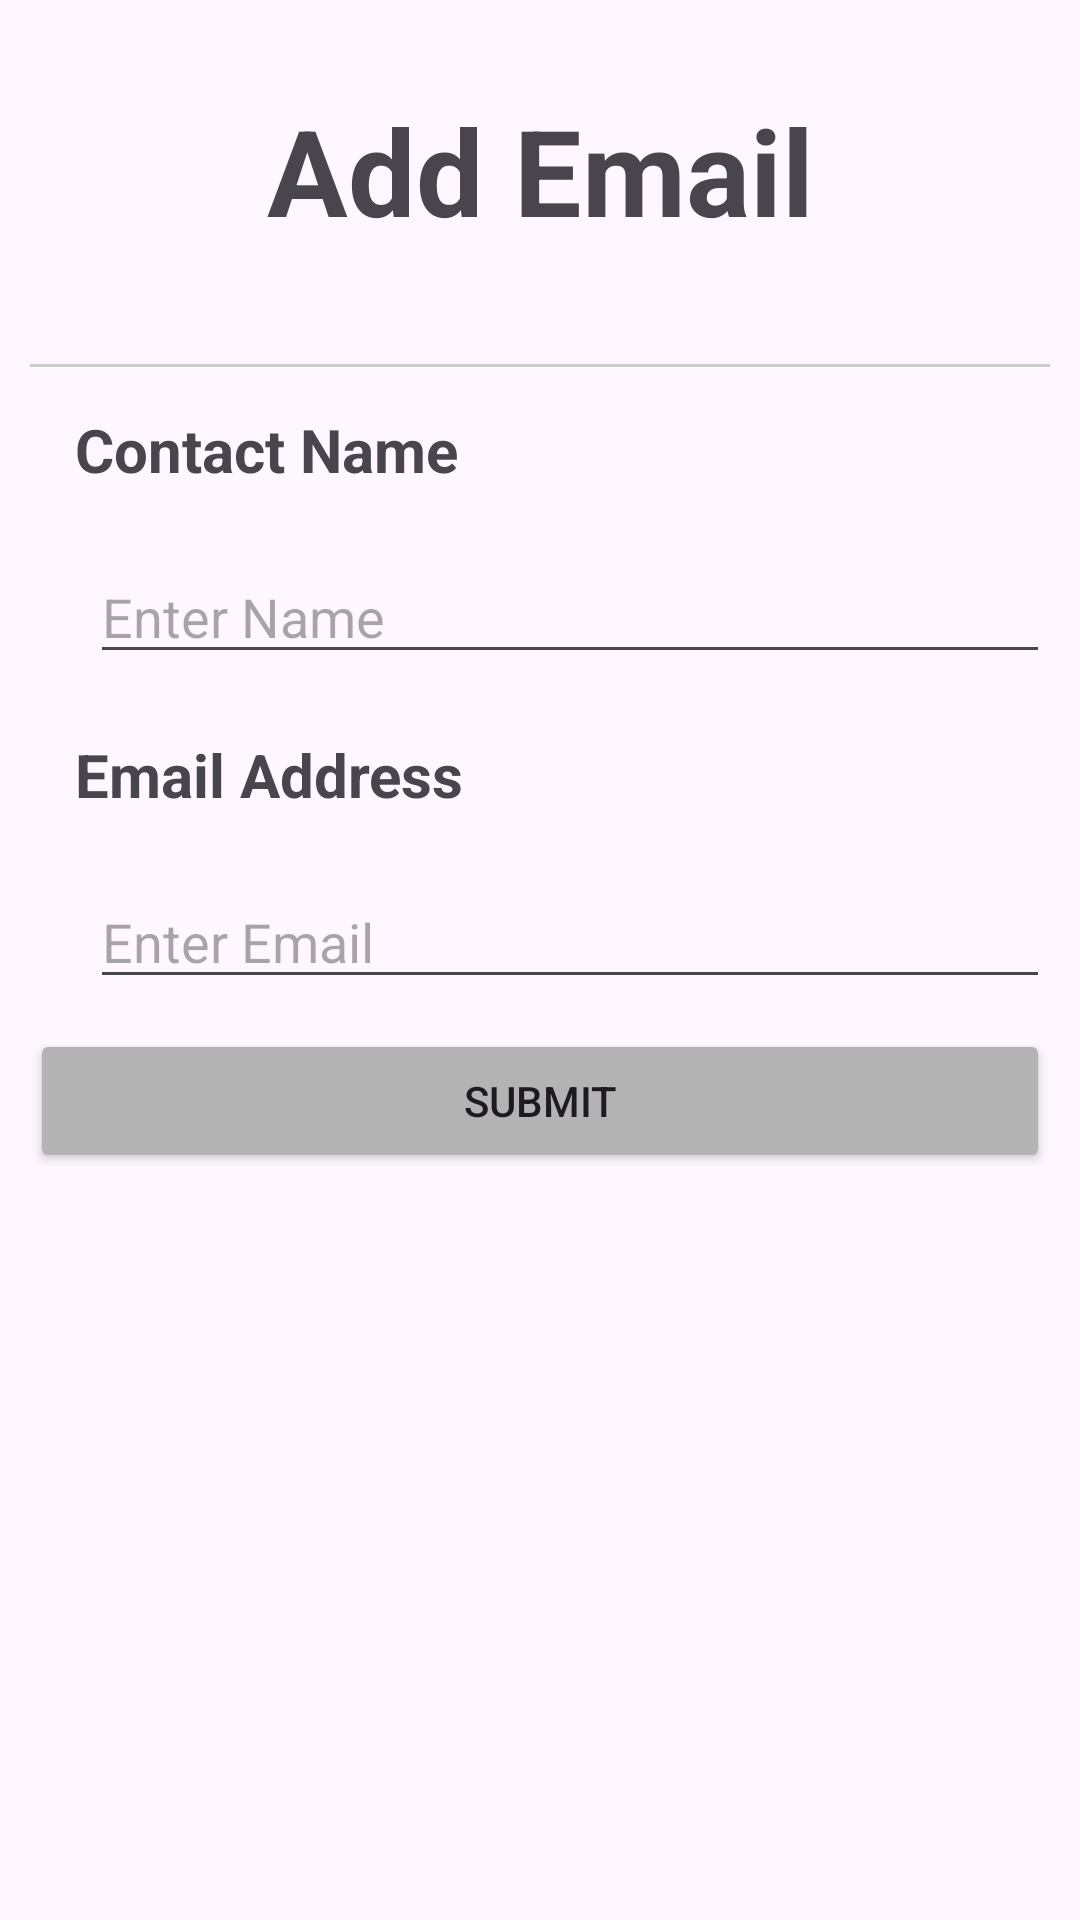

Android layout source for this screen:
<!-- AndroidManifest.xml: application theme Theme.ClientProjectContactList -->
<!-- res/layout/fragment_email.xml -->
<?xml version="1.0" encoding="utf-8"?>
<FrameLayout xmlns:android="http://schemas.android.com/apk/res/android"
    xmlns:tools="http://schemas.android.com/tools"
    android:layout_width="match_parent"
    android:layout_height="match_parent"
    tools:context=".ContactFragment"
    >

    <LinearLayout
        android:layout_width="match_parent"
        android:layout_height="match_parent"
        android:orientation="vertical"
        android:layout_marginHorizontal="10sp"
        >

        <TextView
            android:id="@+id/addEmail"
            android:layout_width="match_parent"
            android:layout_height="wrap_content"
            android:text="@string/addEmail"
            android:textStyle="bold"
            android:gravity="center"
            android:textSize="40sp"
            android:layout_marginVertical="30sp"

            />

        <View
            android:id="@+id/divider"
            android:layout_width="match_parent"
            android:layout_height="1dp"
            android:background="#CCCCCC"
            android:layout_marginTop="8dp"
            android:layout_marginBottom="4dp"

            />

        <TextView
            android:id="@+id/contactNameEmail"
            android:layout_width="match_parent"
            android:layout_height="wrap_content"
            android:text="@string/contactName"
            android:textStyle="bold"
            android:textSize="20sp"
            android:layout_marginStart="15sp"
            android:layout_marginVertical="10sp"/>

        <EditText
            android:id="@+id/cEmailName"
            android:layout_width="match_parent"
            android:layout_height="wrap_content"
            android:ems="10"
            android:inputType="text"
            android:hint="@string/enterName"
            android:layout_marginStart="20sp"
            android:layout_marginVertical="10sp"
            tools:ignore="TextFields" />

        <TextView
            android:id="@+id/contactEmailTxt"
            android:layout_width="match_parent"
            android:layout_height="wrap_content"
            android:text="@string/emailAddress"
            android:textStyle="bold"
            android:textSize="20sp"
            android:layout_marginStart="15sp"
            android:layout_marginVertical="10sp"
            />

        <EditText
            android:id="@+id/cEmailAddress"
            android:layout_width="match_parent"
            android:layout_height="wrap_content"
            android:ems="10"
            android:hint="@string/enterEmail"
            android:layout_marginStart="20sp"
            android:layout_marginVertical="10sp" />

        <Button
            android:id="@+id/emailSubmitBtn"
            android:layout_width="match_parent"
            android:layout_height="wrap_content"
            android:text="@string/SubmitBtn"
            android:backgroundTint="@color/grey"/>
    </LinearLayout>
</FrameLayout>
<!-- resources referenced by this layout -->
<resources>
  <color name="grey">#B4B3B3</color>
  <string name="SubmitBtn">Submit</string>
  <string name="addEmail">Add Email</string>
  <string name="contactName">Contact Name</string>
  <string name="emailAddress">Email Address</string>
  <string name="enterEmail">Enter Email</string>
  <string name="enterName">Enter Name</string>
  <style name="Theme.ClientProjectContactList" parent="Base.Theme.ClientProjectContactList" />
  <style name="Base.Theme.ClientProjectContactList" parent="Theme.Material3.DayNight.NoActionBar">
          
          
      </style>
</resources>
